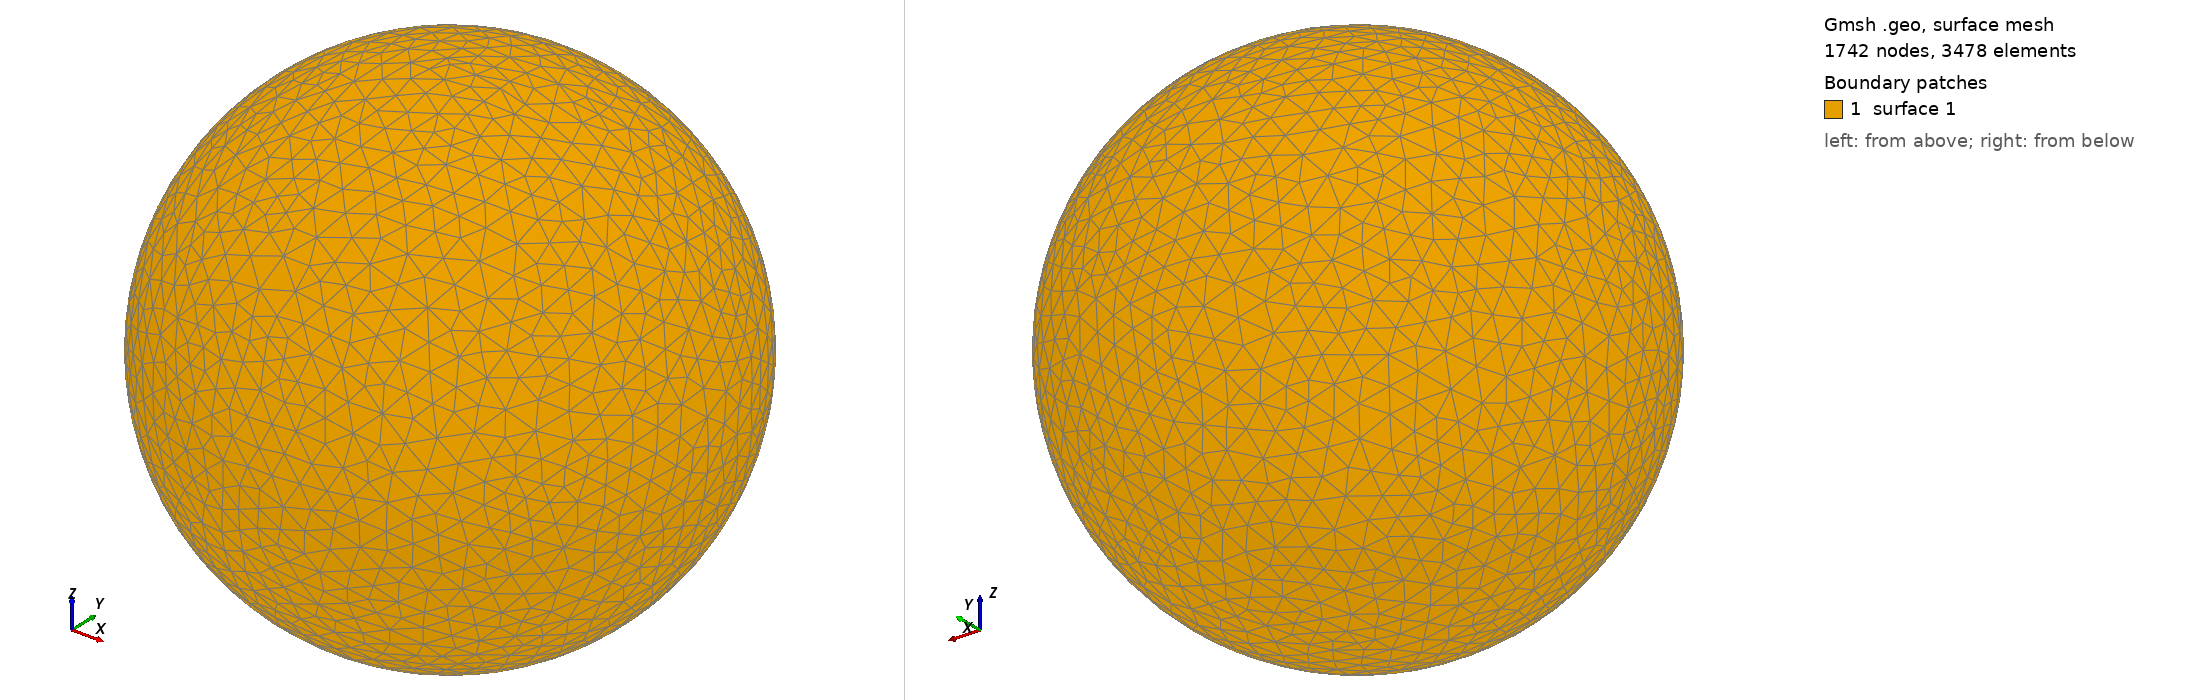

Gmsh geometry script, surface-meshed: 1742 nodes, 3478 surface elements. Boundary patches (legend numbers): 1 surface 1. Left view from above one corner, right view from below the opposite corner. The script declares no physical surfaces, so the legend lists its geometric surfaces. The drawing asked Gmsh for element sizes between 1% and 20% of the model's largest extent; the script's own settings can give other sizes.

=== shot1303.geo (drawn) ===
SetFactory("OpenCASCADE");
Point(1) = {0,0,0,0};
Sphere(1) = {0,0,0,0.03718000};
MeshSize{ PointsOf{ Surface{:}; } } = 0.003718000;
Mesh.ElementOrder=1;
Mesh.Format=39;
